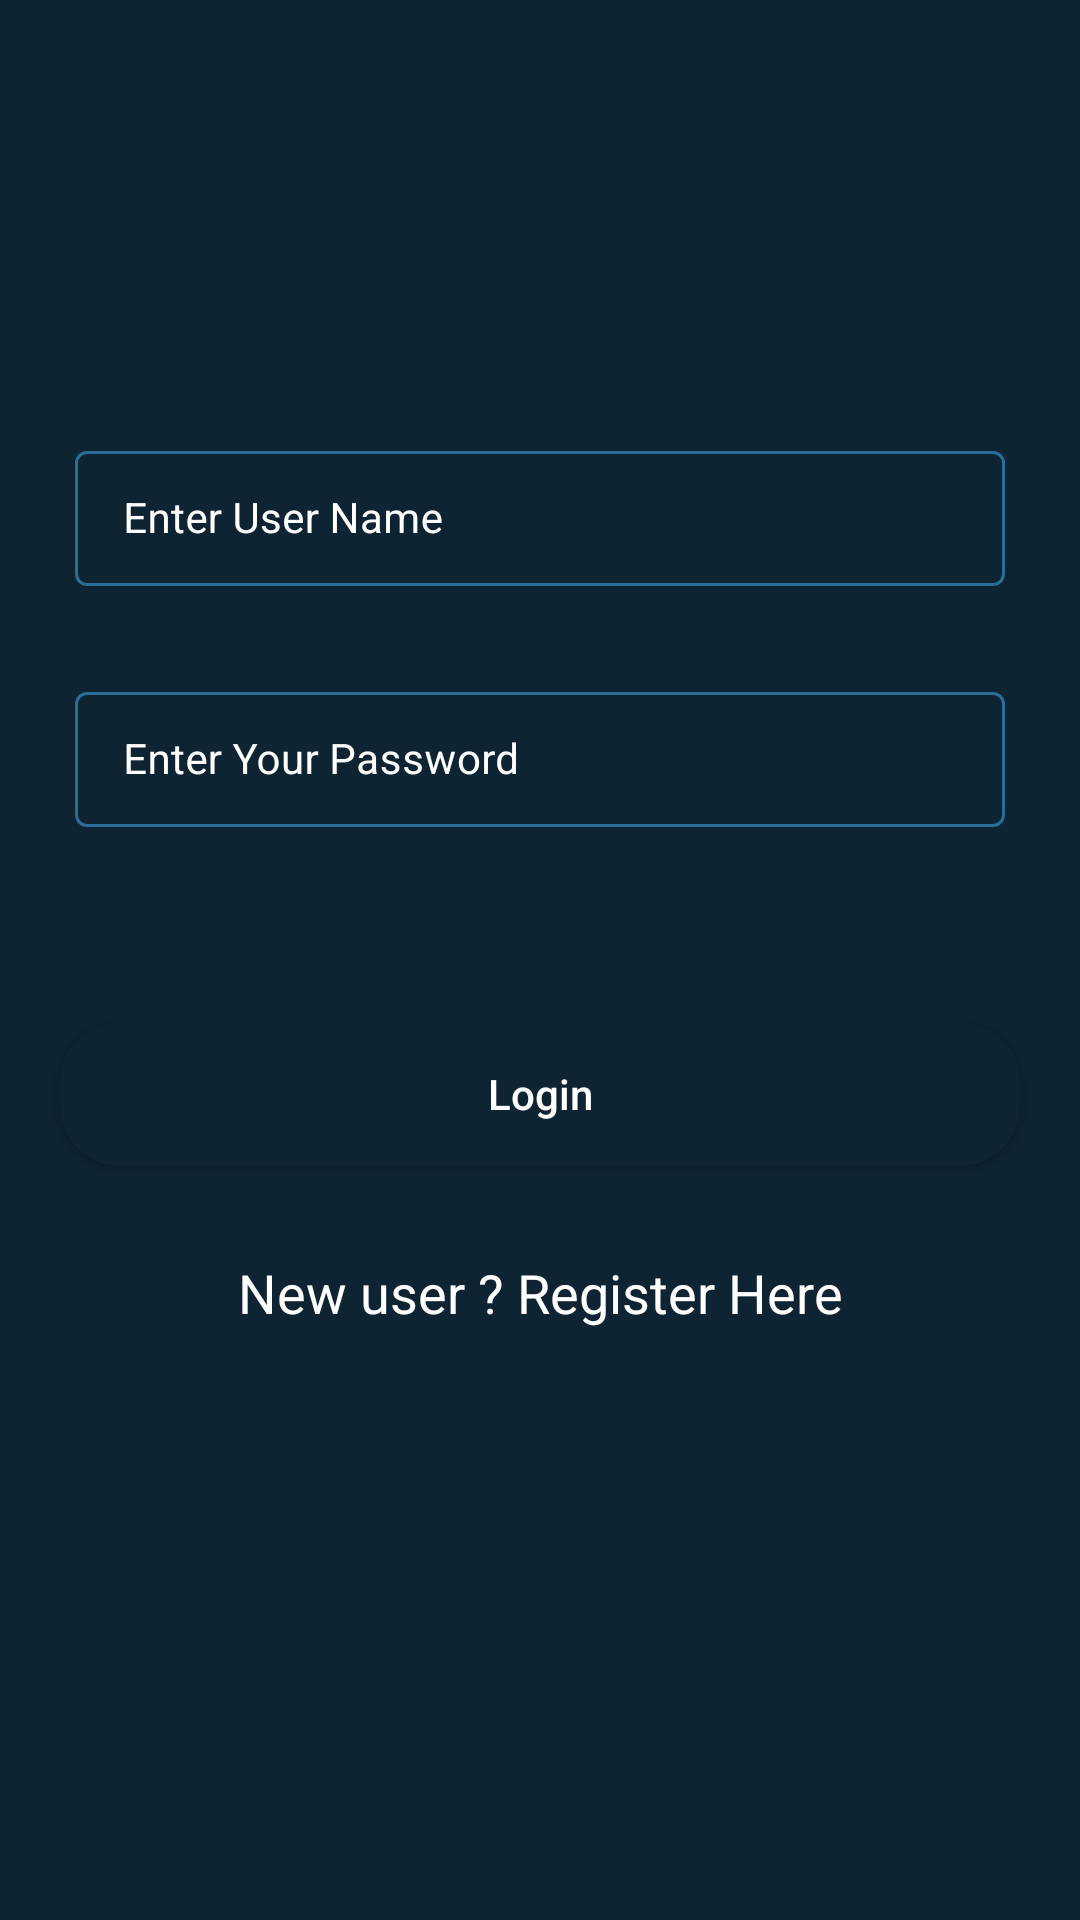

Layout XML and referenced resources for this Android screen:
<!-- AndroidManifest.xml: application theme Theme.CourseX -->
<!-- res/layout/activity_login.xml -->
<?xml version="1.0" encoding="utf-8"?>
<RelativeLayout xmlns:android="http://schemas.android.com/apk/res/android"
    xmlns:app="http://schemas.android.com/apk/res-auto"
    xmlns:tools="http://schemas.android.com/tools"
    android:layout_width="match_parent"
    android:background="@color/blue_shade_1"
    android:layout_height="match_parent"
    tools:context=".LoginActivity">


    <com.google.android.material.textfield.TextInputLayout
        android:layout_width="match_parent"
        android:layout_height="wrap_content"
        android:id="@+id/idTILUserName"
        android:layout_marginStart="20dp"
        android:layout_marginEnd="20dp"
        android:layout_marginTop="140dp"
        android:hint="Enter User Name"
        style="@style/TextInputLayout"
        android:padding="5dp"
        android:textColorHint="@color/white"
        app:hintTextColor="@color/white">

        <com.google.android.material.textfield.TextInputEditText
            android:id="@+id/idEdtUserName"
            android:layout_width="match_parent"
            android:layout_height="wrap_content"
            android:importantForAutofill="no"
            android:inputType="textEmailAddress"
            android:textColor="@color/white"
            android:textColorHint="@color/white"
            android:textSize="14sp" />

    </com.google.android.material.textfield.TextInputLayout>

    <com.google.android.material.textfield.TextInputLayout
        android:id="@+id/idTILPwd"
        android:layout_below="@id/idTILUserName"
        style="@style/TextInputLayout"
        android:layout_width="match_parent"
        android:layout_height="wrap_content"
        android:layout_marginStart="20dp"
        android:layout_marginEnd="20dp"
        android:layout_marginTop="20dp"
        android:hint="Enter Your Password"
        android:padding="5dp"
        android:textColorHint="@color/white"
        app:hintTextColor="@color/white">

        <com.google.android.material.textfield.TextInputEditText
            android:id="@+id/idEdtPwd"
            android:layout_width="match_parent"
            android:layout_height="wrap_content"
            android:importantForAutofill="no"
            android:inputType="textPassword"
            android:textColor="@color/white"
            android:textColorHint="@color/white"
            android:textSize="14sp" />

    </com.google.android.material.textfield.TextInputLayout>


    <Button
        android:layout_width="match_parent"
        android:layout_height="wrap_content"
        android:layout_marginStart="20dp"
        android:layout_marginEnd="20dp"
        android:layout_below="@+id/idTILPwd"
        android:layout_marginTop="60dp"
        android:textColor="@color/white"
        android:background="@drawable/custom_button_back"
        android:id="@+id/idBtnLogin"
        android:text="Login"
        android:textAllCaps="false"
        />

    <TextView
        android:layout_width="match_parent"
        android:layout_height="wrap_content"
        android:text="New user ? Register Here"
        android:textAlignment="center"
        android:textColor="@color/white"
        android:textAllCaps="false"
        android:gravity="center"
        android:layout_below="@+id/idBtnLogin"
        android:layout_marginTop="30dp"
        android:textSize="18sp"
        android:id="@+id/idTVRegister" />

    <ProgressBar
        android:layout_width="wrap_content"
        android:layout_height="wrap_content"
        android:layout_centerInParent="true"
        android:id="@+id/idPBLoading"
        android:indeterminate="true"
        android:indeterminateDrawable="@drawable/progress_back"
        android:visibility="gone" />
</RelativeLayout>
<!-- resources referenced by this layout -->
<resources>
  <color name="blue_shade_1">#0e2433</color>
  <color name="white">#FFFFFFFF</color>
  <!-- drawable custom_button_back (drawable) -->
  <?xml version="1.0" encoding="utf-8"?>
  <shape android:shape="rectangle" xmlns:android="http://schemas.android.com/apk/res/android">
  <solid android:color="@color/blue_shade_1"/>
      <corners android:radius="20dp"/>
  
  </shape>
  <!-- drawable progress_back (drawable) -->
  <?xml version="1.0" encoding="utf-8"?>
  <rotate xmlns:android="http://schemas.android.com/apk/res/android"
      android:fromDegrees="0"
      android:pivotX="50%"
      android:pivotY="50%"
      android:toDegrees="360"
      >
      <shape
          android:innerRadiusRatio="3"
          android:shape="ring"
          android:thicknessRatio="8"
          android:useLevel="false"
          >
          <size android:width="76dip"
              android:height="76dip"/>
  
          <gradient android:angle="0"
              android:endColor="#00ffffff"
              android:startColor="@color/purple_200"
              android:type="sweep"
              android:useLevel="false" />
      </shape>
  
  </rotate>
  <style name="TextInputLayout" parent="Widget.MaterialComponents.TextInputLayout.OutlinedBox.Dense">
          <item name="boxStrokeColor">#296D98</item>
  
      </style>
  <style name="Theme.CourseX" parent="Theme.MaterialComponents.DayNight.DarkActionBar">
          
          <item name="colorPrimary">@color/purple_500</item>
          <item name="colorPrimaryVariant">@color/purple_700</item>
          <item name="colorOnPrimary">@color/white</item>
          
          <item name="colorSecondary">@color/teal_200</item>
          <item name="colorSecondaryVariant">@color/teal_700</item>
          <item name="colorOnSecondary">@color/black</item>
          
          <item name="android:statusBarColor">?attr/colorPrimaryVariant</item>
          
      </style>
  <color name="purple_200">#296D98</color>
  <color name="purple_500">#296D98</color>
  <color name="purple_700">#296D98</color>
  <color name="teal_200">#FF03DAC5</color>
  <color name="teal_700">#FF018786</color>
  <color name="black">#FF000000</color>
</resources>
